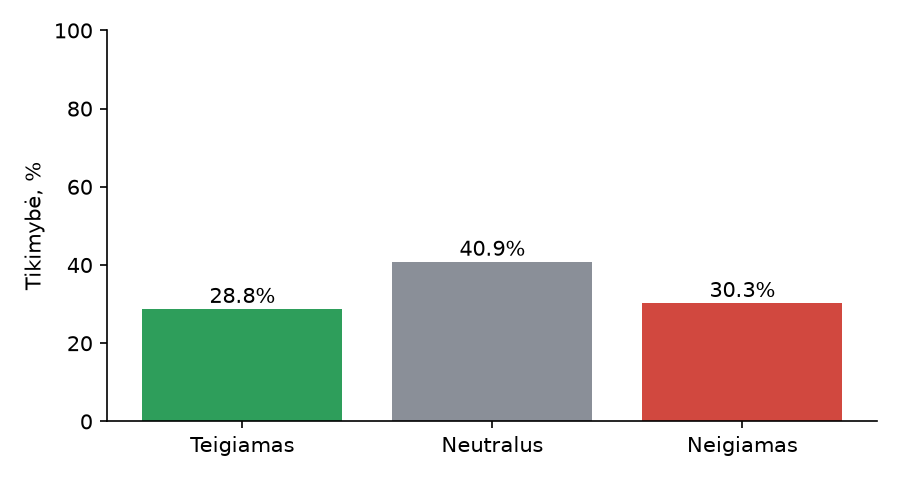

The data file committed next to this chart (first rows):
timestamp, source, duration_sec, language, transcript, sentiment, positive_pct, neutral_pct, negative_pct, whisper_model, sentiment_model, device
2026-11-16T22:38:16, microphone.wav, 3.06, lt, Bybis, neutral, 28.81, 40.87, 30.32, large-v3, cardiffnlp/twitter-xlm-roberta-base-sent…, cpu
